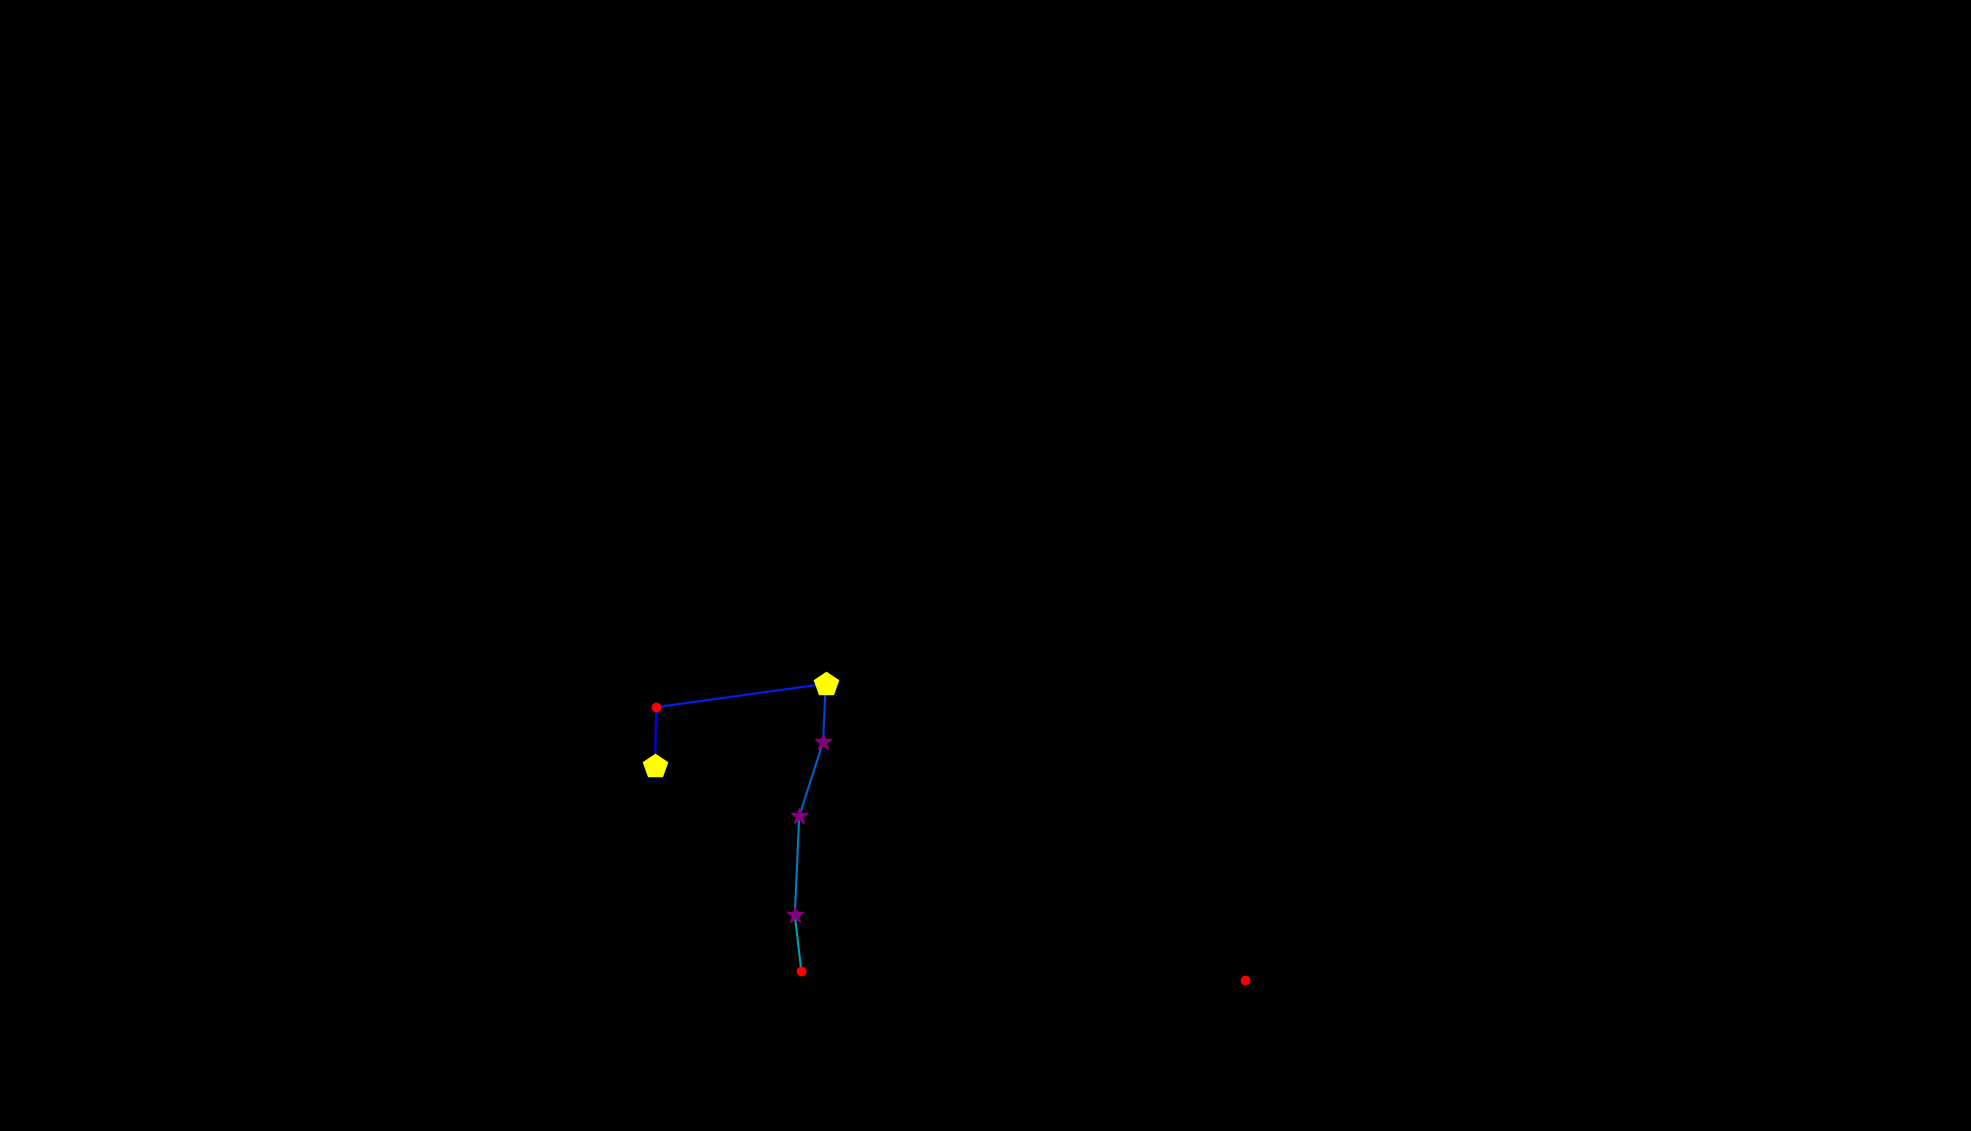

The table this chart was drawn from, first rows:
, fixation_id, timestamp, avg_gaze_x, avg_gaze_y, duration
0, 176.0, 54883, 850.6, 474.6, 530.3
1, 177.0, 55438, 852.3, 550.5, 180.8
2, 178.0, 55787, 1072, 580.8, 458
3, 179.0, 56269, 1069, 505.2, 265.1
4, 180.0, 56571, 1038, 408.8, 325.4
5, 181.0, 56920, 1032, 280.4, 361.6
6, 182.0, 57318, 1041, 207.9, 156.7
7, 184.0, 57908, 1616, 196.4, 168.7
